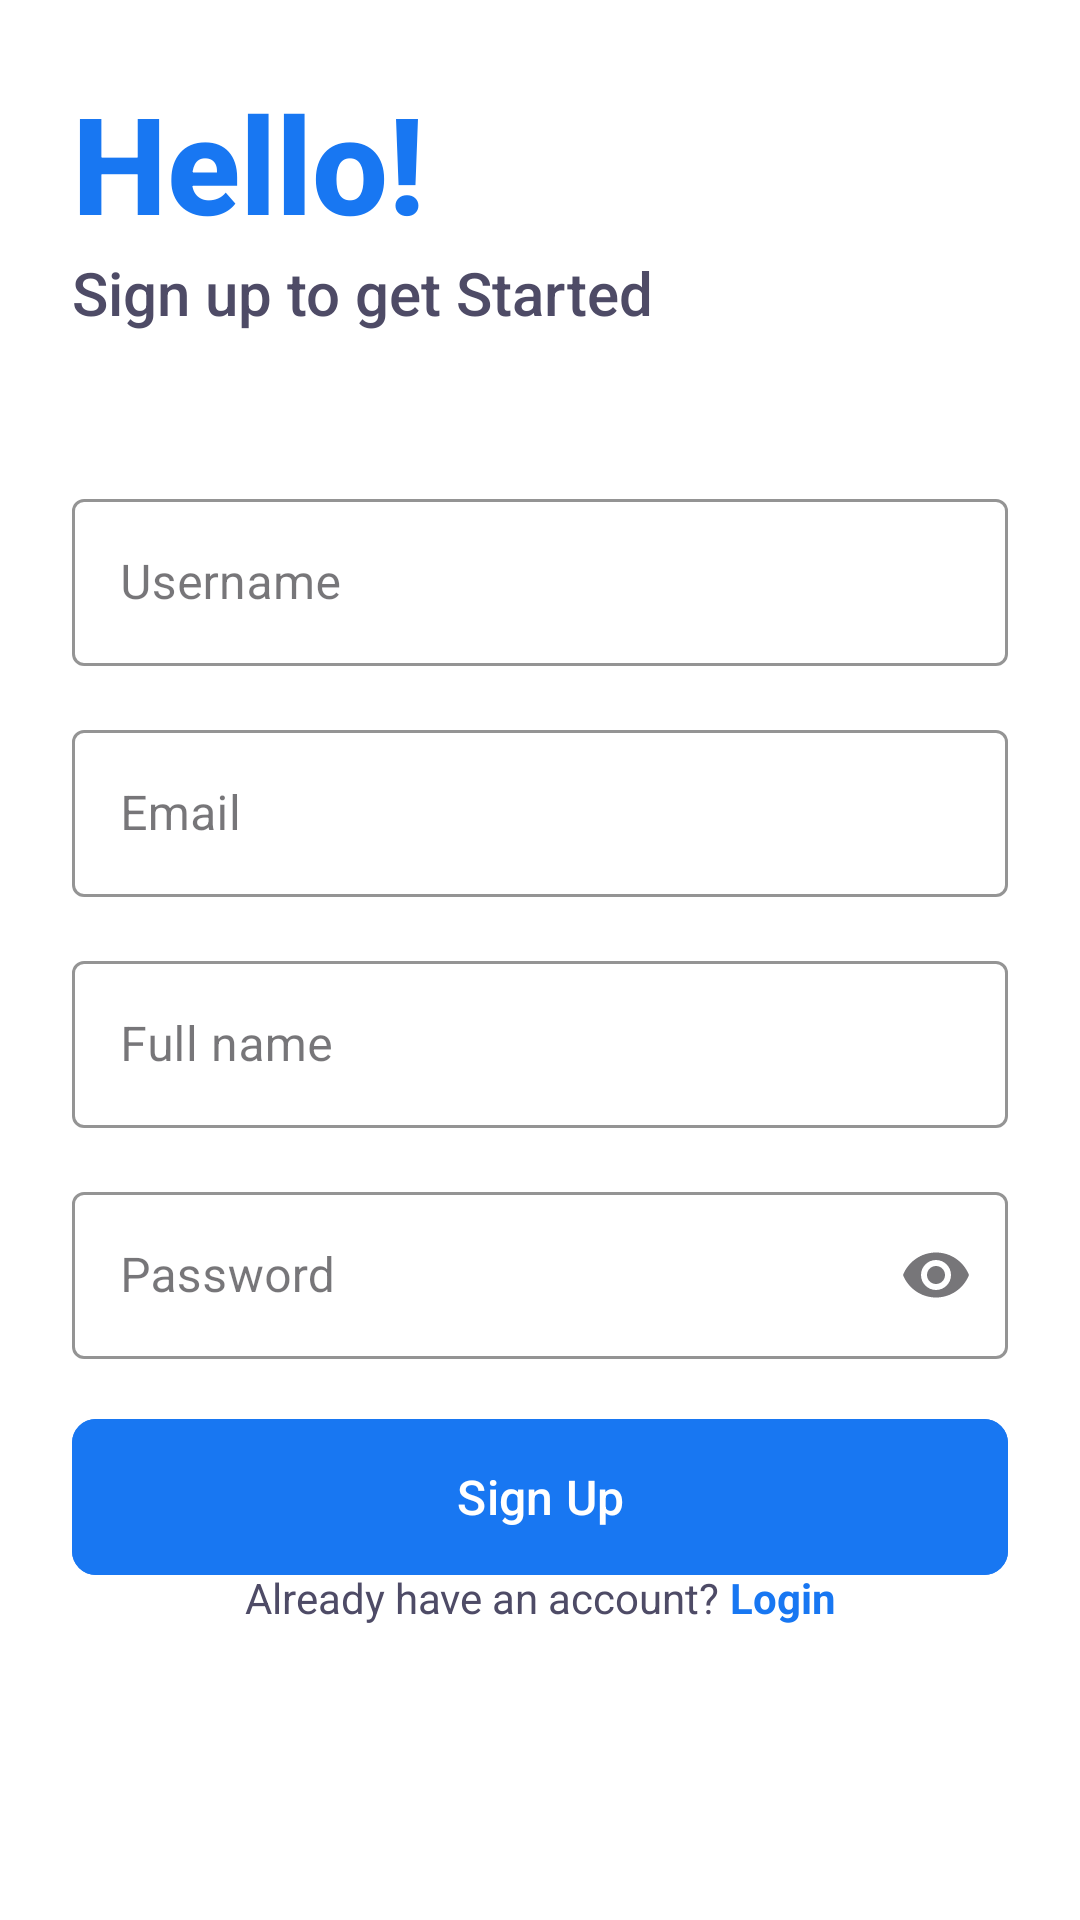

The Android layout XML behind this screen, and the referenced resources:
<!-- AndroidManifest.xml: application theme Theme.SocialNetwork -->
<!-- res/layout/fragment_sign_up.xml -->
<?xml version="1.0" encoding="utf-8"?>
<ScrollView xmlns:android="http://schemas.android.com/apk/res/android"
    xmlns:app="http://schemas.android.com/apk/res-auto"
    xmlns:tools="http://schemas.android.com/tools"
    android:layout_width="match_parent"
    android:layout_height="match_parent"
    android:background="@color/white"
    android:fillViewport="true"
    tools:context=".ui.auth.signup.SignUpFragment">

    <androidx.constraintlayout.widget.ConstraintLayout
        android:layout_width="match_parent"
        android:layout_height="wrap_content"
        android:padding="24dp">

        <TextView
            android:id="@+id/tv_headerHello"
            android:layout_width="wrap_content"
            android:layout_height="wrap_content"
            android:fontFamily="sans-serif-medium"
            android:text="Hello!"
            android:textColor="@color/blue"
            android:textSize="45sp"
            android:textStyle="bold"
            app:layout_constraintStart_toStartOf="parent"
            app:layout_constraintTop_toTopOf="parent" />
        <TextView
            android:id="@+id/tv_headerSignUp"
            android:layout_width="wrap_content"
            android:layout_height="wrap_content"
            android:fontFamily="sans-serif-medium"
            android:text="Sign up to get Started"
            android:textColor="@color/grey"
            android:textSize="20sp"
            app:layout_constraintStart_toStartOf="parent"
            app:layout_constraintTop_toBottomOf="@id/tv_headerHello" />

        
        <com.google.android.material.textfield.TextInputLayout
            android:id="@+id/til_username"
            style="@style/Widget.MaterialComponents.TextInputLayout.OutlinedBox"
            android:layout_width="0dp"
            android:layout_height="wrap_content"
            android:layout_marginTop="50dp"
            app:boxStrokeColor="@color/blue"
            app:hintTextColor="@color/blue"
            android:hint="Username"
            app:layout_constraintEnd_toEndOf="parent"
            app:layout_constraintStart_toStartOf="parent"
            app:layout_constraintTop_toBottomOf="@id/tv_headerSignUp">

            <com.google.android.material.textfield.TextInputEditText
                android:id="@+id/et_username"
                android:layout_width="match_parent"
                android:layout_height="wrap_content"
                android:inputType="textPersonName" />
        </com.google.android.material.textfield.TextInputLayout>

        <com.google.android.material.textfield.TextInputLayout
            android:id="@+id/til_Email"
            style="@style/Widget.MaterialComponents.TextInputLayout.OutlinedBox"
            android:layout_width="0dp"
            android:layout_height="wrap_content"
            android:layout_marginTop="16dp"
            app:boxStrokeColor="@color/blue"
            app:hintTextColor="@color/blue"
            android:hint="Email"
            app:layout_constraintEnd_toEndOf="parent"
            app:layout_constraintStart_toStartOf="parent"
            app:layout_constraintTop_toBottomOf="@id/til_username">

            <com.google.android.material.textfield.TextInputEditText
                android:id="@+id/et_Email"
                android:layout_width="match_parent"
                android:layout_height="wrap_content"
                android:inputType="textEmailAddress" />
        </com.google.android.material.textfield.TextInputLayout>

        <com.google.android.material.textfield.TextInputLayout
            android:id="@+id/til_full_name"
            style="@style/Widget.MaterialComponents.TextInputLayout.OutlinedBox"
            android:layout_width="0dp"
            android:layout_height="wrap_content"
            android:layout_marginTop="16dp"
            app:boxStrokeColor="@color/blue"
            app:hintTextColor="@color/blue"
            android:hint="Full name"
            app:layout_constraintEnd_toEndOf="parent"
            app:layout_constraintStart_toStartOf="parent"
            app:layout_constraintTop_toBottomOf="@id/til_Email">

            <com.google.android.material.textfield.TextInputEditText
                android:id="@+id/et_full_name"
                android:layout_width="match_parent"
                android:layout_height="wrap_content"
                android:inputType="text" />
        </com.google.android.material.textfield.TextInputLayout>

        
        <com.google.android.material.textfield.TextInputLayout
            android:id="@+id/til_password"
            style="@style/Widget.MaterialComponents.TextInputLayout.OutlinedBox"
            android:layout_width="0dp"
            android:layout_height="wrap_content"
            android:layout_marginTop="16dp"
            android:hint="Password"
            app:boxStrokeColor="@color/blue"
            app:hintTextColor="@color/blue"
            app:endIconMode="password_toggle"
            app:layout_constraintEnd_toEndOf="parent"
            app:layout_constraintStart_toStartOf="parent"
            app:layout_constraintTop_toBottomOf="@id/til_full_name">

            <com.google.android.material.textfield.TextInputEditText
                android:id="@+id/et_password"
                android:layout_width="match_parent"
                android:layout_height="wrap_content"
                android:inputType="textPassword" />
        </com.google.android.material.textfield.TextInputLayout>

        
        <com.google.android.material.button.MaterialButton
            android:id="@+id/btn_sign_up"
            android:backgroundTint="@color/blue"
            android:layout_width="0dp"
            android:layout_height="60dp"
            android:text="Sign Up"
            android:textAllCaps="false"
            android:textSize="16sp"
            app:cornerRadius="8dp"
            android:layout_marginTop="16dp"
            app:layout_constraintEnd_toEndOf="parent"
            app:layout_constraintStart_toStartOf="parent"
            app:layout_constraintTop_toBottomOf="@id/til_password" />

        <ProgressBar
            android:id="@+id/progress_bar"
            android:layout_width="wrap_content"
            android:layout_height="wrap_content"
            android:visibility="gone"
            app:layout_constraintBottom_toBottomOf="@id/btn_sign_up"
            app:layout_constraintEnd_toEndOf="@id/btn_sign_up"
            app:layout_constraintStart_toStartOf="@id/btn_sign_up"
            app:layout_constraintTop_toTopOf="@id/btn_sign_up"
            tools:visibility="visible" />

        
        <LinearLayout
            android:layout_width="wrap_content"
            android:layout_height="wrap_content"
            android:layout_marginTop="24dp"
            android:orientation="horizontal"
            app:layout_constraintEnd_toEndOf="parent"
            app:layout_constraintStart_toStartOf="parent"
            app:layout_constraintTop_toBottomOf="@id/progress_bar">

            <TextView
                android:layout_width="wrap_content"
                android:layout_height="wrap_content"
                android:text="Already have an account? "
                android:textColor="@color/grey" />

            <TextView
                android:id="@+id/tv_login"
                android:layout_width="wrap_content"
                android:layout_height="wrap_content"
                android:text="Login"
                android:textColor="@color/blue"
                android:textStyle="bold" />
        </LinearLayout>
    </androidx.constraintlayout.widget.ConstraintLayout>
</ScrollView>
<!-- resources referenced by this layout -->
<resources>
  <color name="blue">#1877F2</color>
  <color name="grey">#4E4B66</color>
  <color name="white">#FFFFFFFF</color>
  <style name="Theme.SocialNetwork" parent="Base.Theme.SocialNetwork" />
  <style name="Base.Theme.SocialNetwork" parent="Theme.Material3.DayNight.NoActionBar">
          
          
          <item name="android:statusBarColor">@color/black</item>
      </style>
  <color name="black">#FF000000</color>
</resources>
